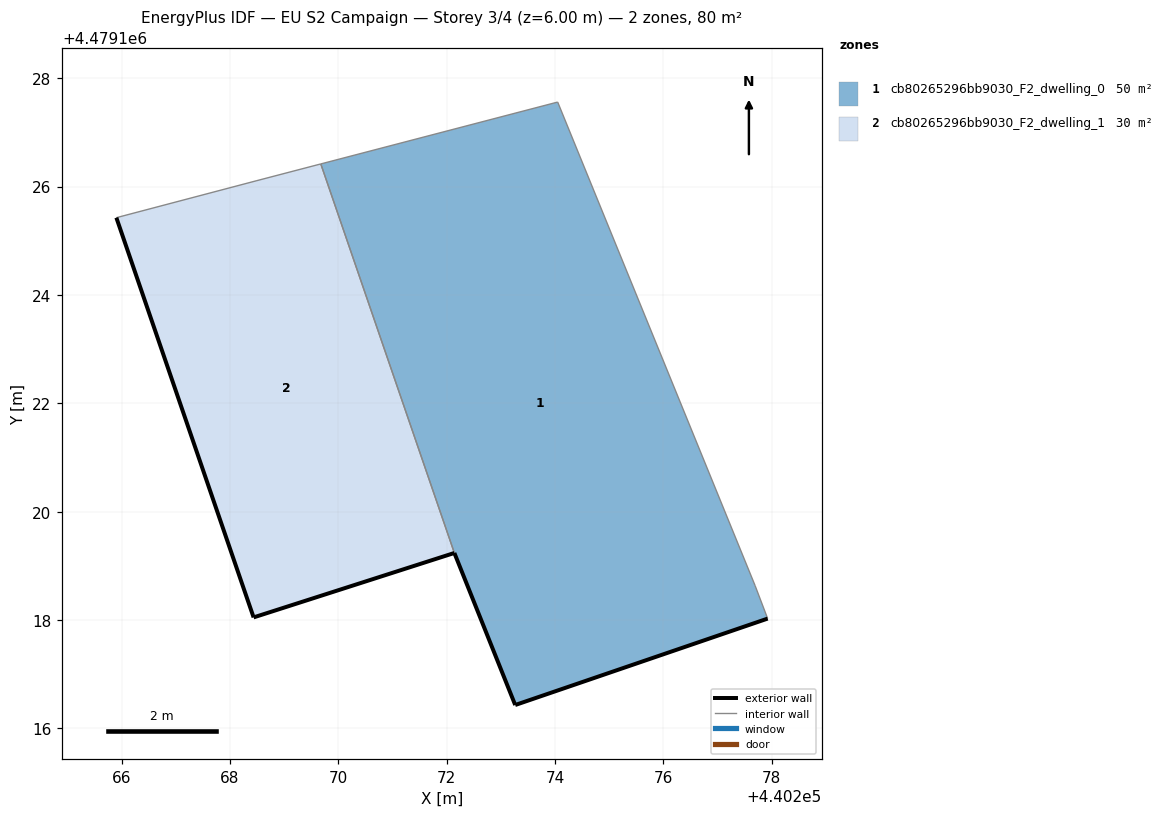
=== STOREY PLAN SPEC (per zone: floor XY polygon, exterior-wall plan segments, windows/doors) ===
zone 1: cb80265296bb9030_F2_dwelling_0  (49.8 m²)
  floor: (440277.92, 4479118.03) (440277.69, 4479118.64) (440274.05, 4479127.56) (440269.68, 4479126.42) (440272.14, 4479119.24) (440273.26, 4479116.43)
  exterior wall: (440277.92, 4479118.03) – (440273.27, 4479116.43)  [4.9 m]
  exterior wall: (440273.27, 4479116.43) – (440272.14, 4479119.24)  [3.0 m]
  interior walls: 4
zone 2: cb80265296bb9030_F2_dwelling_1  (29.9 m²)
  floor: (440272.14, 4479119.24) (440269.68, 4479126.42) (440268.48, 4479126.11) (440265.90, 4479125.42) (440268.44, 4479118.05)
  exterior wall: (440272.14, 4479119.24) – (440268.44, 4479118.05)  [3.9 m]
  exterior wall: (440268.44, 4479118.05) – (440265.90, 4479125.42)  [7.8 m]
  interior walls: 3

=== DERIVED (storey summary) ===
Building: EU S2 Campaign
Storey: 3 of 4  (floor level z = 6.00 m)
Storey gross floor area: 79.8 m²
Zones on this storey: 2
  - cb80265296bb9030_F2_dwelling_0: floor 49.8 m²; exterior wall 7.9 m (23.8 m²); WWR 0.0%
  - cb80265296bb9030_F2_dwelling_1: floor 29.9 m²; exterior wall 11.7 m (35.1 m²); WWR 0.0%
Zone adjacency (shared interzone walls):
  - cb80265296bb9030_F2_dwelling_0 ↔ cb80265296bb9030_F2_dwelling_1